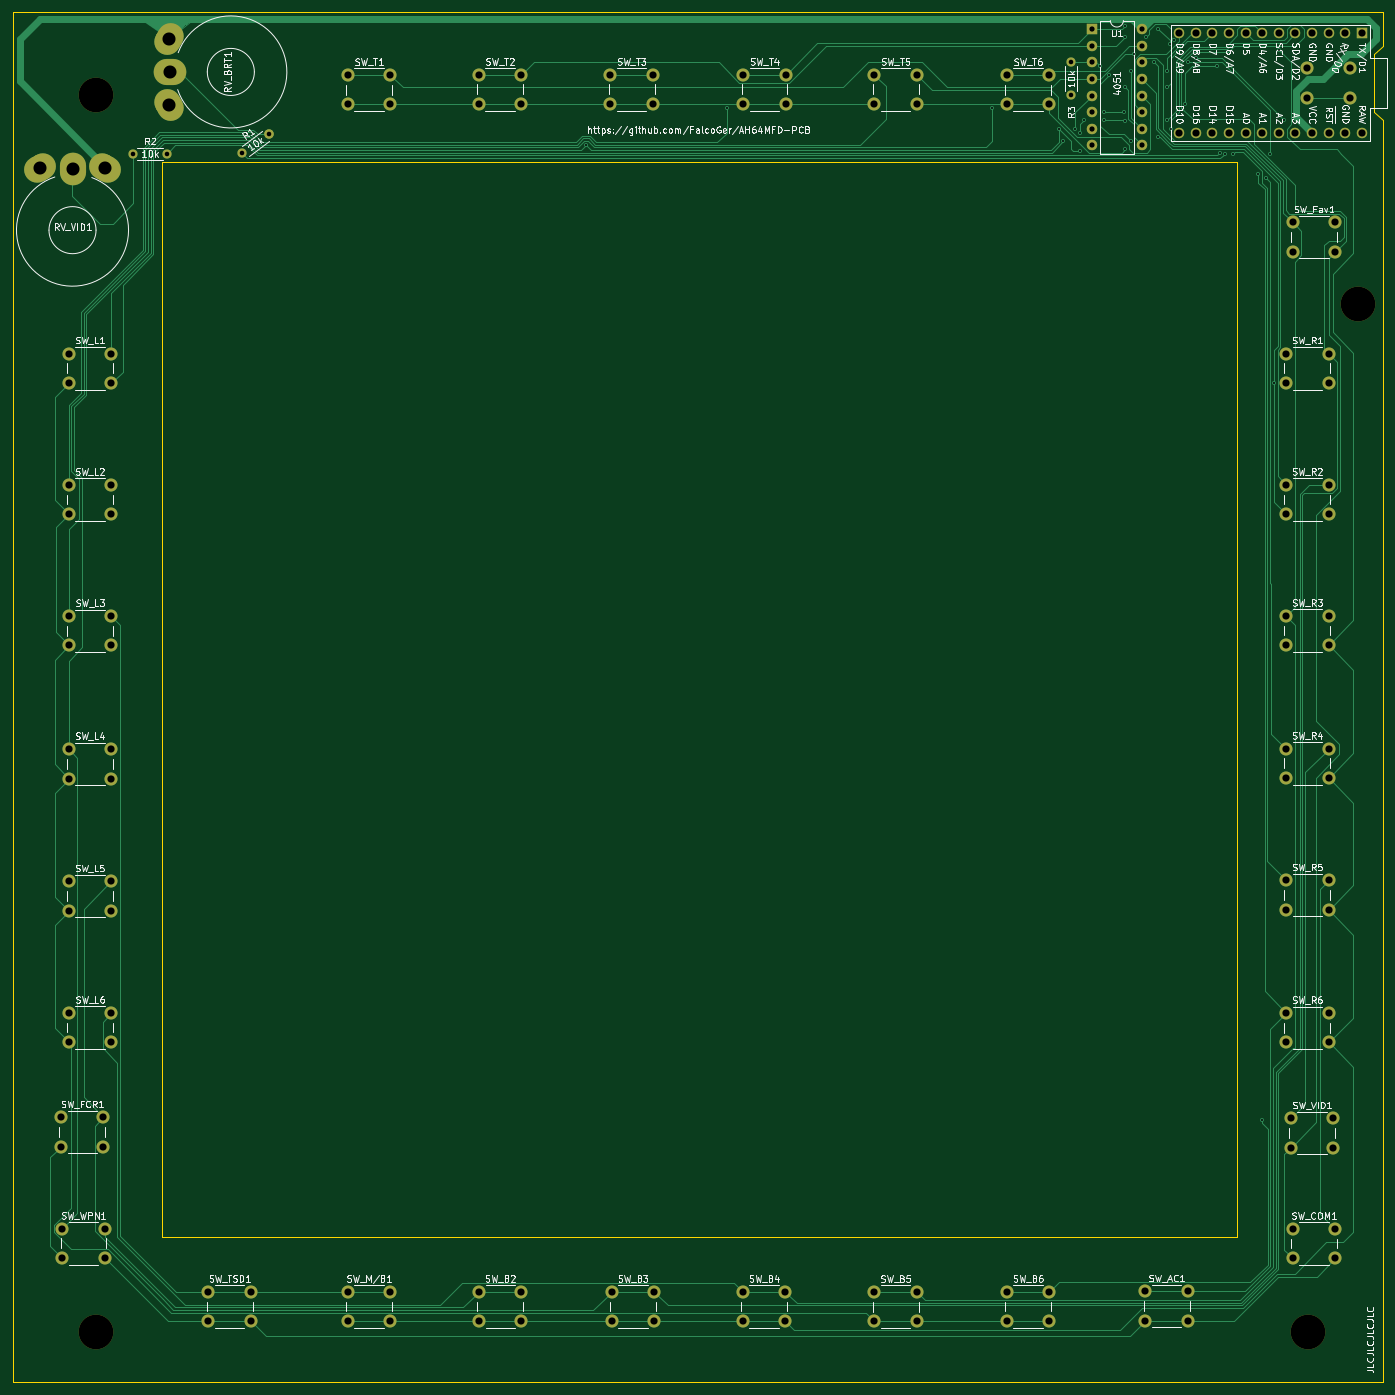
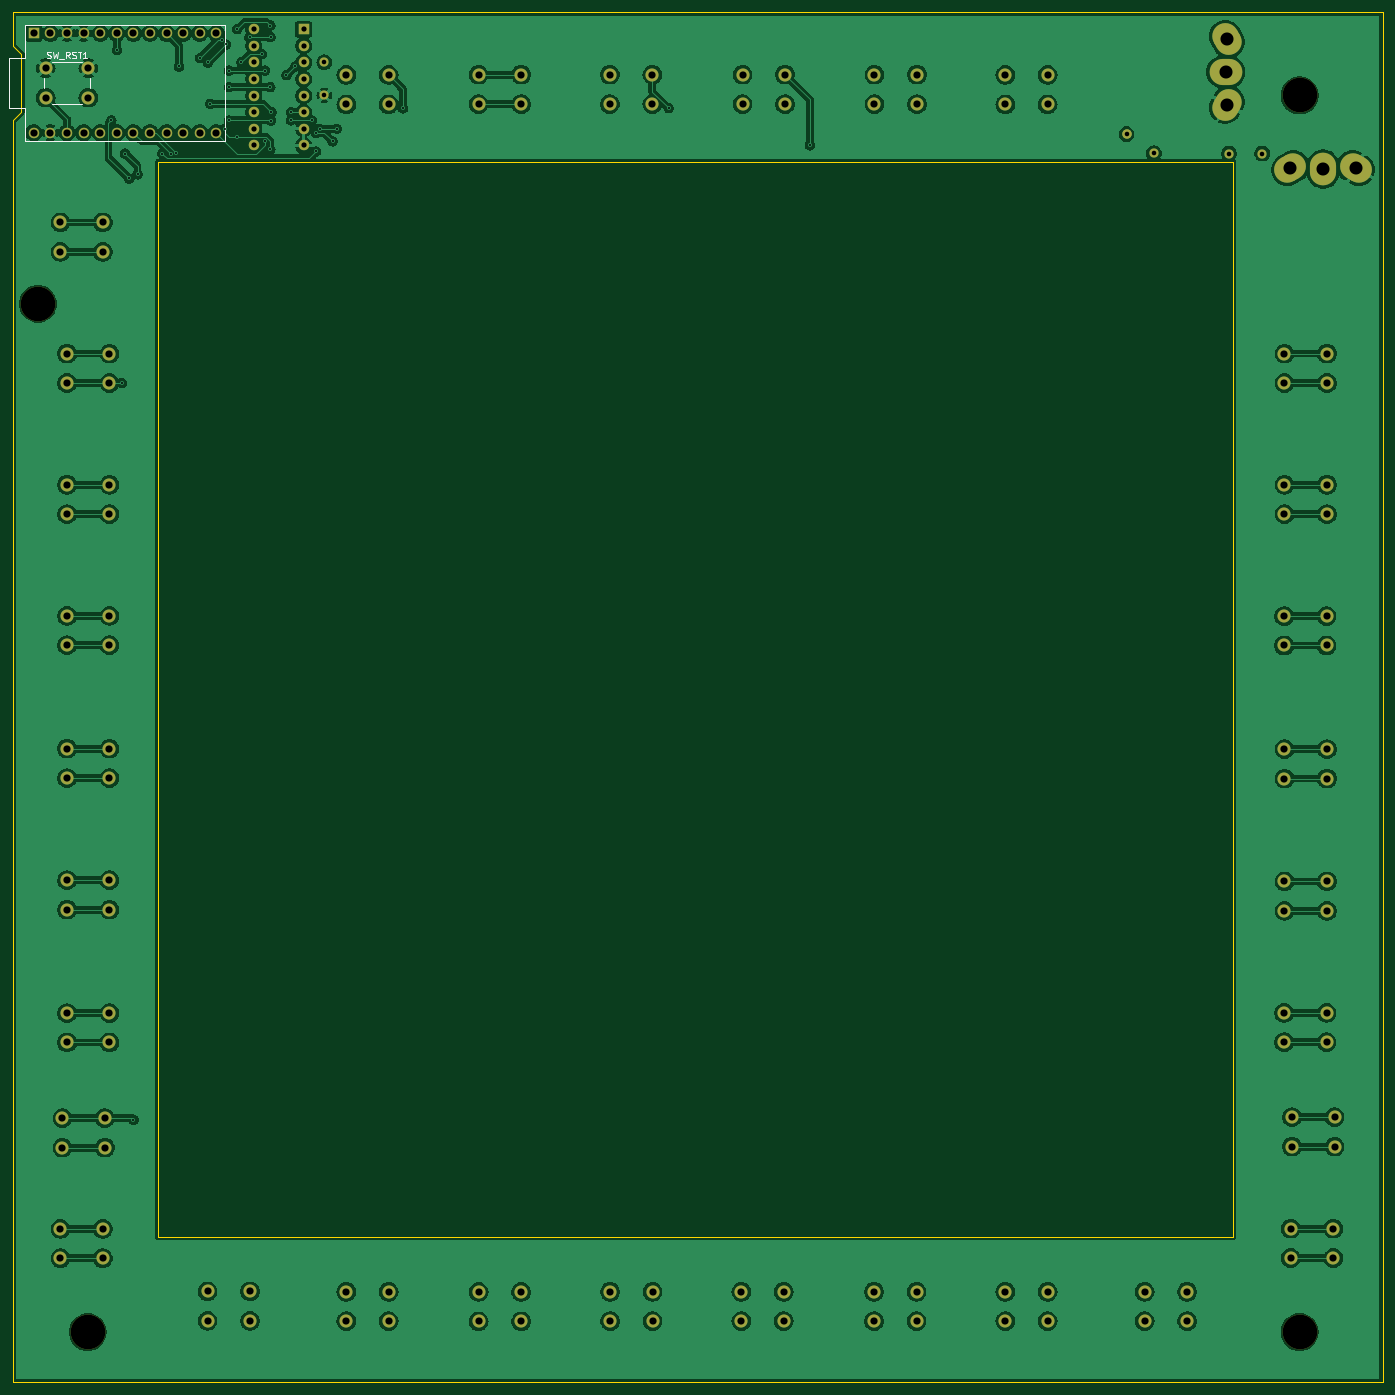
Circuit board: 11 layer files. Board 209.6 x 209.6 mm.
- bottom_copper: MFD-B_Cu.gbr (300176 bytes)
- bottom_mask: MFD-B_Mask.gbr (7060 bytes)
- paste: MFD-B_Paste.gbr (454 bytes)
- bottom_silk: MFD-B_Silkscreen.gbr (4186 bytes)
- outline: MFD-Edge_Cuts.gbr (833 bytes)
- top_copper: MFD-F_Cu.gbr (40359 bytes)
- top_mask: MFD-F_Mask.gbr (7060 bytes)
- paste: MFD-F_Paste.gbr (454 bytes)
- top_silk: MFD-F_Silkscreen.gbr (156382 bytes)
- drill: MFD-NPTH.drl (404 bytes)
- drill: MFD-PTH.drl (4211 bytes)

=== bottom_copper: MFD-B_Cu.gbr (300176 bytes, source omitted) ===
=== bottom_mask: MFD-B_Mask.gbr (7060 bytes, source omitted) ===
=== paste: MFD-B_Paste.gbr ===
%TF.GenerationSoftware,KiCad,Pcbnew,8.0.0~rc2*%
%TF.CreationDate,2024-02-15T20:21:25+01:00*%
%TF.ProjectId,MFD,4d46442e-6b69-4636-9164-5f7063625858,rev?*%
%TF.SameCoordinates,Original*%
%TF.FileFunction,Paste,Bot*%
%TF.FilePolarity,Positive*%
%FSLAX46Y46*%
G04 Gerber Fmt 4.6, Leading zero omitted, Abs format (unit mm)*
G04 Created by KiCad (PCBNEW 8.0.0~rc2) date 2024-02-15 20:21:25*
%MOMM*%
%LPD*%
G01*
G04 APERTURE LIST*
G04 APERTURE END LIST*
M02*

=== bottom_silk: MFD-B_Silkscreen.gbr ===
%TF.GenerationSoftware,KiCad,Pcbnew,8.0.0~rc2*%
%TF.CreationDate,2024-02-15T20:21:26+01:00*%
%TF.ProjectId,MFD,4d46442e-6b69-4636-9164-5f7063625858,rev?*%
%TF.SameCoordinates,Original*%
%TF.FileFunction,Legend,Bot*%
%TF.FilePolarity,Positive*%
%FSLAX46Y46*%
G04 Gerber Fmt 4.6, Leading zero omitted, Abs format (unit mm)*
G04 Created by KiCad (PCBNEW 8.0.0~rc2) date 2024-02-15 20:21:26*
%MOMM*%
%LPD*%
G01*
G04 APERTURE LIST*
%ADD10C,0.150000*%
%ADD11C,0.120000*%
G04 APERTURE END LIST*
D10*
X262491427Y-47727202D02*
X262348570Y-47774821D01*
X262348570Y-47774821D02*
X262110475Y-47774821D01*
X262110475Y-47774821D02*
X262015237Y-47727202D01*
X262015237Y-47727202D02*
X261967618Y-47679582D01*
X261967618Y-47679582D02*
X261919999Y-47584344D01*
X261919999Y-47584344D02*
X261919999Y-47489106D01*
X261919999Y-47489106D02*
X261967618Y-47393868D01*
X261967618Y-47393868D02*
X262015237Y-47346249D01*
X262015237Y-47346249D02*
X262110475Y-47298630D01*
X262110475Y-47298630D02*
X262300951Y-47251011D01*
X262300951Y-47251011D02*
X262396189Y-47203392D01*
X262396189Y-47203392D02*
X262443808Y-47155773D01*
X262443808Y-47155773D02*
X262491427Y-47060535D01*
X262491427Y-47060535D02*
X262491427Y-46965297D01*
X262491427Y-46965297D02*
X262443808Y-46870059D01*
X262443808Y-46870059D02*
X262396189Y-46822440D01*
X262396189Y-46822440D02*
X262300951Y-46774821D01*
X262300951Y-46774821D02*
X262062856Y-46774821D01*
X262062856Y-46774821D02*
X261919999Y-46822440D01*
X261586665Y-46774821D02*
X261348570Y-47774821D01*
X261348570Y-47774821D02*
X261158094Y-47060535D01*
X261158094Y-47060535D02*
X260967618Y-47774821D01*
X260967618Y-47774821D02*
X260729523Y-46774821D01*
X260586666Y-47870059D02*
X259824761Y-47870059D01*
X259015237Y-47774821D02*
X259348570Y-47298630D01*
X259586665Y-47774821D02*
X259586665Y-46774821D01*
X259586665Y-46774821D02*
X259205713Y-46774821D01*
X259205713Y-46774821D02*
X259110475Y-46822440D01*
X259110475Y-46822440D02*
X259062856Y-46870059D01*
X259062856Y-46870059D02*
X259015237Y-46965297D01*
X259015237Y-46965297D02*
X259015237Y-47108154D01*
X259015237Y-47108154D02*
X259062856Y-47203392D01*
X259062856Y-47203392D02*
X259110475Y-47251011D01*
X259110475Y-47251011D02*
X259205713Y-47298630D01*
X259205713Y-47298630D02*
X259586665Y-47298630D01*
X258634284Y-47727202D02*
X258491427Y-47774821D01*
X258491427Y-47774821D02*
X258253332Y-47774821D01*
X258253332Y-47774821D02*
X258158094Y-47727202D01*
X258158094Y-47727202D02*
X258110475Y-47679582D01*
X258110475Y-47679582D02*
X258062856Y-47584344D01*
X258062856Y-47584344D02*
X258062856Y-47489106D01*
X258062856Y-47489106D02*
X258110475Y-47393868D01*
X258110475Y-47393868D02*
X258158094Y-47346249D01*
X258158094Y-47346249D02*
X258253332Y-47298630D01*
X258253332Y-47298630D02*
X258443808Y-47251011D01*
X258443808Y-47251011D02*
X258539046Y-47203392D01*
X258539046Y-47203392D02*
X258586665Y-47155773D01*
X258586665Y-47155773D02*
X258634284Y-47060535D01*
X258634284Y-47060535D02*
X258634284Y-46965297D01*
X258634284Y-46965297D02*
X258586665Y-46870059D01*
X258586665Y-46870059D02*
X258539046Y-46822440D01*
X258539046Y-46822440D02*
X258443808Y-46774821D01*
X258443808Y-46774821D02*
X258205713Y-46774821D01*
X258205713Y-46774821D02*
X258062856Y-46822440D01*
X257777141Y-46774821D02*
X257205713Y-46774821D01*
X257491427Y-47774821D02*
X257491427Y-46774821D01*
X256348570Y-47774821D02*
X256919998Y-47774821D01*
X256634284Y-47774821D02*
X256634284Y-46774821D01*
X256634284Y-46774821D02*
X256729522Y-46917678D01*
X256729522Y-46917678D02*
X256824760Y-47012916D01*
X256824760Y-47012916D02*
X256919998Y-47060535D01*
%TO.C,U2*%
X235289999Y-42680002D02*
X265769999Y-42680002D01*
X235289999Y-60460002D02*
X235289999Y-42680002D01*
X265769999Y-42680002D02*
X265769999Y-47760002D01*
X265769999Y-47760002D02*
X268309999Y-47760002D01*
X265769999Y-55380002D02*
X265769999Y-60460002D01*
X265769999Y-60460002D02*
X235289999Y-60460002D01*
X268309999Y-47760002D02*
X268309999Y-55380002D01*
X268309999Y-55380002D02*
X265769999Y-55380002D01*
D11*
%TO.C,SW_RST1*%
X255919999Y-50820002D02*
X255919999Y-52320002D01*
X257169999Y-54820002D02*
X261669999Y-54820002D01*
X261669999Y-48320002D02*
X257169999Y-48320002D01*
X262919999Y-52320002D02*
X262919999Y-50820002D01*
%TD*%
M02*

=== outline: MFD-Edge_Cuts.gbr ===
%TF.GenerationSoftware,KiCad,Pcbnew,8.0.0~rc2*%
%TF.CreationDate,2024-02-15T20:21:27+01:00*%
%TF.ProjectId,MFD,4d46442e-6b69-4636-9164-5f7063625858,rev?*%
%TF.SameCoordinates,Original*%
%TF.FileFunction,Profile,NP*%
%FSLAX46Y46*%
G04 Gerber Fmt 4.6, Leading zero omitted, Abs format (unit mm)*
G04 Created by KiCad (PCBNEW 8.0.0~rc2) date 2024-02-15 20:21:27*
%MOMM*%
%LPD*%
G01*
G04 APERTURE LIST*
%TA.AperFunction,Profile*%
%ADD10C,0.050000*%
%TD*%
G04 APERTURE END LIST*
D10*
X80984999Y-63635002D02*
X245449999Y-63635002D01*
X245449999Y-228100002D01*
X80984999Y-228100002D01*
X80984999Y-63635002D01*
X267674999Y-45855002D02*
X266404999Y-47125002D01*
X266404999Y-56015002D01*
X267674999Y-57285002D01*
X267674999Y-250325002D01*
X58124999Y-250325002D01*
X58124999Y-40775002D01*
X267674999Y-40775002D01*
X267674999Y-45855002D01*
M02*

=== top_copper: MFD-F_Cu.gbr (40359 bytes, source omitted) ===
=== top_mask: MFD-F_Mask.gbr (7060 bytes, source omitted) ===
=== paste: MFD-F_Paste.gbr ===
%TF.GenerationSoftware,KiCad,Pcbnew,8.0.0~rc2*%
%TF.CreationDate,2024-02-15T20:21:25+01:00*%
%TF.ProjectId,MFD,4d46442e-6b69-4636-9164-5f7063625858,rev?*%
%TF.SameCoordinates,Original*%
%TF.FileFunction,Paste,Top*%
%TF.FilePolarity,Positive*%
%FSLAX46Y46*%
G04 Gerber Fmt 4.6, Leading zero omitted, Abs format (unit mm)*
G04 Created by KiCad (PCBNEW 8.0.0~rc2) date 2024-02-15 20:21:25*
%MOMM*%
%LPD*%
G01*
G04 APERTURE LIST*
G04 APERTURE END LIST*
M02*

=== top_silk: MFD-F_Silkscreen.gbr (156382 bytes, source omitted) ===
=== drill: MFD-NPTH.drl ===
M48
; DRILL file {KiCad 8.0.0~rc2} date 2024-02-15T20:21:32+0100
; FORMAT={-:-/ absolute / inch / decimal}
; #@! TF.CreationDate,2024-02-15T20:21:32+01:00
; #@! TF.GenerationSoftware,Kicad,Pcbnew,8.0.0~rc2
; #@! TF.FileFunction,NonPlated,1,2,NPTH
FMAT,2
INCH
; #@! TA.AperFunction,NonPlated,NPTH,ComponentDrill
T1C0.2087
%
G90
G05
T1
X2.7884Y-2.1053
X2.7884Y-9.5553
X10.0884Y-9.5553
X10.3884Y-3.3606
M30

=== drill: MFD-PTH.drl ===
M48
; DRILL file {KiCad 8.0.0~rc2} date 2024-02-15T20:21:32+0100
; FORMAT={-:-/ absolute / inch / decimal}
; #@! TF.CreationDate,2024-02-15T20:21:32+01:00
; #@! TF.GenerationSoftware,Kicad,Pcbnew,8.0.0~rc2
; #@! TF.FileFunction,Plated,1,2,PTH
FMAT,2
INCH
; #@! TA.AperFunction,Plated,PTH,ViaDrill
T1C0.0118
; #@! TA.AperFunction,Plated,PTH,ComponentDrill
T2C0.0276
; #@! TA.AperFunction,Plated,PTH,ComponentDrill
T3C0.0315
; #@! TA.AperFunction,Plated,PTH,ComponentDrill
T4C0.0433
; #@! TA.AperFunction,Plated,PTH,ComponentDrill
T5C0.0787
%
G90
G05
T1
X5.7384Y-2.4053
X6.5884Y-2.1811
X8.1884Y-2.1825
X8.5884Y-2.3053
X8.6134Y-2.3817
X8.6884Y-2.3053
X8.7134Y-2.3303
X8.7134Y-2.4423
X8.7384Y-2.2553
X8.8384Y-1.9303
X8.8634Y-2.2053
X8.8634Y-2.2553
X8.8917Y-1.9836
X8.9819Y-2.2053
X8.9844Y-2.2565
X8.9859Y-1.7529
X8.9884Y-1.6841
X8.9884Y-2.0553
X8.9884Y-2.4303
X9.0213Y-1.9553
X9.0218Y-2.3803
X9.0384Y-1.8553
X9.1134Y-1.7553
X9.1634Y-1.9053
X9.1869Y-2.3568
X9.1879Y-1.7053
X9.2384Y-1.9553
X9.2384Y-2.0553
X9.2384Y-2.2553
X9.2565Y-1.7984
X9.2634Y-2.3053
X9.2815Y-1.7734
X9.35Y-2.1553
X9.3648Y-1.9068
X9.4134Y-1.8803
X9.5384Y-1.9303
X9.5572Y-2.4512
X9.5884Y-2.4553
X9.6384Y-2.4553
X9.7884Y-2.5803
X9.8134Y-8.2753
X9.8384Y-2.6053
X9.8634Y-2.4553
X9.8827Y-3.8375
X9.9134Y-1.8303
X9.9465Y-2.2553
T2
X3.0134Y-2.4553
X3.2134Y-2.4553
X3.6665Y-2.4527
X3.8303Y-2.338
X8.6634Y-1.9053
X8.6634Y-2.1053
T3
X8.7882Y-1.7063
X8.7882Y-1.8063
X8.7882Y-1.9063
X8.7882Y-2.0063
X8.7882Y-2.1063
X8.7882Y-2.2063
X8.7882Y-2.3063
X8.7882Y-2.4063
X9.0882Y-1.7063
X9.0882Y-1.8063
X9.0882Y-1.9063
X9.0882Y-2.0063
X9.0882Y-2.1063
X9.0882Y-2.2063
X9.0882Y-2.3063
X9.0882Y-2.4063
T4
X2.5775Y-8.2603
X2.5775Y-8.4375
X2.5854Y-8.9317
X2.5854Y-9.1089
X2.6234Y-3.6603
X2.6234Y-3.8375
X2.6234Y-4.4503
X2.6234Y-4.6275
X2.6234Y-6.0431
X2.6234Y-6.2203
X2.6234Y-6.8403
X2.6234Y-7.0175
X2.6254Y-5.2417
X2.6254Y-5.4189
X2.6254Y-7.6317
X2.6254Y-7.8089
X2.8334Y-8.2603
X2.8334Y-8.4375
X2.8413Y-8.9317
X2.8413Y-9.1089
X2.8793Y-3.6603
X2.8793Y-3.8375
X2.8793Y-4.4503
X2.8793Y-4.6275
X2.8793Y-6.0431
X2.8793Y-6.2203
X2.8793Y-6.8403
X2.8793Y-7.0175
X2.8813Y-5.2417
X2.8813Y-5.4189
X2.8813Y-7.6317
X2.8813Y-7.8089
X3.4654Y-9.3117
X3.4654Y-9.4889
X3.7213Y-9.3117
X3.7213Y-9.4889
X4.3054Y-1.9817
X4.3054Y-2.1589
X4.3054Y-9.3117
X4.3054Y-9.4889
X4.5613Y-1.9817
X4.5613Y-2.1589
X4.5613Y-9.3117
X4.5613Y-9.4889
X5.0934Y-1.9803
X5.0934Y-2.1575
X5.0954Y-9.3117
X5.0954Y-9.4889
X5.3493Y-1.9803
X5.3493Y-2.1575
X5.3513Y-9.3117
X5.3513Y-9.4889
X5.8875Y-1.9803
X5.8875Y-2.1575
X5.8954Y-9.3117
X5.8954Y-9.4889
X6.1434Y-1.9803
X6.1434Y-2.1575
X6.1513Y-9.3117
X6.1513Y-9.4889
X6.6854Y-9.3117
X6.6854Y-9.4889
X6.6875Y-1.9803
X6.6875Y-2.1575
X6.9413Y-9.3117
X6.9413Y-9.4889
X6.9434Y-1.9803
X6.9434Y-2.1575
X7.4775Y-1.9803
X7.4775Y-2.1575
X7.4775Y-9.3131
X7.4775Y-9.4903
X7.7334Y-1.9803
X7.7334Y-2.1575
X7.7334Y-9.3131
X7.7334Y-9.4903
X8.2754Y-1.9817
X8.2754Y-2.1589
X8.2754Y-9.3117
X8.2754Y-9.4889
X8.5313Y-1.9817
X8.5313Y-2.1589
X8.5313Y-9.3117
X8.5313Y-9.4889
X9.1104Y-9.3098
X9.1104Y-9.487
X9.3134Y-1.7303
X9.3134Y-2.3303
X9.3663Y-9.3098
X9.3663Y-9.487
X9.4134Y-1.7303
X9.4134Y-2.3303
X9.5134Y-1.7303
X9.5134Y-2.3303
X9.6134Y-1.7303
X9.6134Y-2.3303
X9.7134Y-1.7303
X9.7134Y-2.3303
X9.8134Y-1.7303
X9.8134Y-2.3303
X9.9134Y-1.7303
X9.9134Y-2.3303
X9.9575Y-3.6603
X9.9575Y-3.8375
X9.9575Y-4.4503
X9.9575Y-4.6275
X9.9575Y-5.2403
X9.9575Y-5.4175
X9.9575Y-6.0403
X9.9575Y-6.2175
X9.9575Y-6.8331
X9.9575Y-7.0103
X9.9575Y-7.6331
X9.9575Y-7.8103
X9.9854Y-8.2667
X9.9854Y-8.4439
X9.9975Y-2.8703
X9.9975Y-3.0475
X9.9975Y-8.9331
X9.9975Y-9.1103
X10.0134Y-1.7303
X10.0134Y-2.3303
X10.0854Y-1.9417
X10.0854Y-2.1189
X10.1134Y-1.7303
X10.1134Y-2.3303
X10.2134Y-1.7303
X10.2134Y-2.3303
X10.2134Y-3.6603
X10.2134Y-3.8375
X10.2134Y-4.4503
X10.2134Y-4.6275
X10.2134Y-5.2403
X10.2134Y-5.4175
X10.2134Y-6.0403
X10.2134Y-6.2175
X10.2134Y-6.8331
X10.2134Y-7.0103
X10.2134Y-7.6331
X10.2134Y-7.8103
X10.2413Y-8.2667
X10.2413Y-8.4439
X10.2534Y-2.8703
X10.2534Y-3.0475
X10.2534Y-8.9331
X10.2534Y-9.1103
X10.3134Y-1.7303
X10.3134Y-2.3303
X10.3413Y-1.9417
X10.3413Y-2.1189
X10.4134Y-1.7303
X10.4134Y-2.3303
T5
X2.4499Y-2.5429
X2.6468Y-2.5488
X2.8436Y-2.5429
X3.2266Y-1.7668
X3.2266Y-2.1605
X3.2325Y-1.9637
M30
